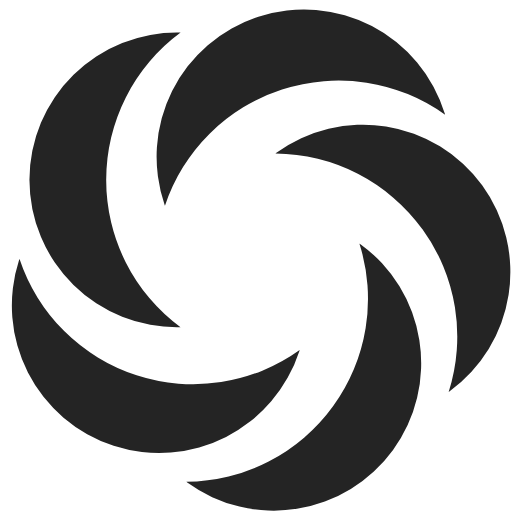
t = 0.00 s
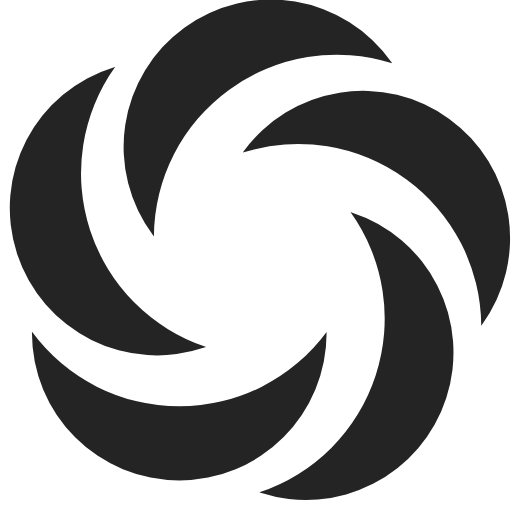
t = 0.27 s
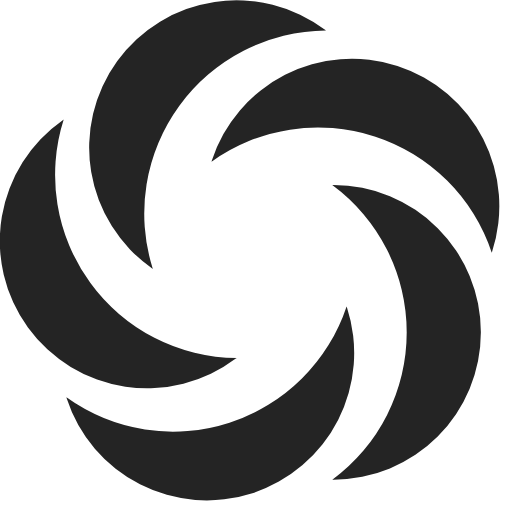
t = 0.54 s
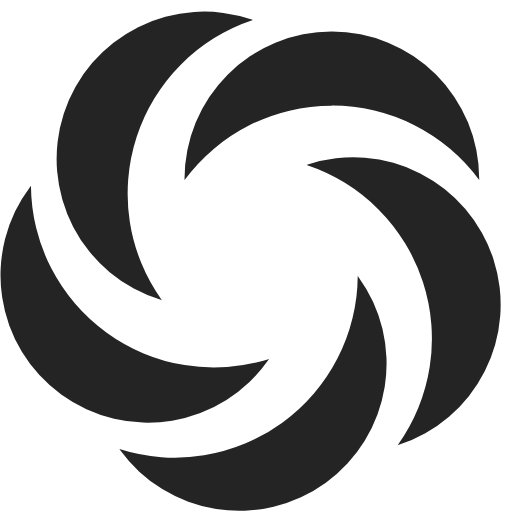
t = 0.81 s

The animated SVG that drew these frames (rendered in a browser with its animation timeline set to each time). Animation: 1 SMIL element (animateTransform=1); one cycle of 1.08 s, repeats indefinitely.

<?xml version="1.0" encoding="UTF-8" standalone="no"?><svg xmlns:svg="http://www.w3.org/2000/svg" xmlns="http://www.w3.org/2000/svg" xmlns:xlink="http://www.w3.org/1999/xlink" version="1.0" width="64px" height="64px" viewBox="0 0 128 128" xml:space="preserve"><g><path d="M26.43 44.95a45.68 45.68 0 0 0 18.6 36.82h-.3a36.83 36.83 0 1 1 0-73.65h.3a45.68 45.68 0 0 0-18.6 36.83zm44-22.55a45.68 45.68 0 0 0-29.28 29.07l-.1-.28a36.83 36.83 0 0 1 70.05-22.8l.1.3a45.68 45.68 0 0 0-40.77-6.32zm35.27 34.9A45.68 45.68 0 0 0 69 38.45c.1-.06.17-.13.25-.2a36.83 36.83 0 1 1 43.3 59.6c-.08.07-.17.12-.25.18a45.68 45.68 0 0 0-6.6-40.73zm-22.57 44.3a45.68 45.68 0 0 0 6.6-40.72c.08.05.16.1.24.17a36.83 36.83 0 0 1-43.3 59.6l-.24-.2a45.68 45.68 0 0 0 36.7-18.85zm-48.8-7.86a45.68 45.68 0 0 0 40.77-6.3l-.1.28A36.83 36.83 0 1 1 4.96 64.95l.1-.28a45.68 45.68 0 0 0 29.28 29.07z" fill="#242424" fill-opacity="1"/><animateTransform attributeName="transform" type="rotate" from="72 64 64" to="0 64 64" dur="1080ms" repeatCount="indefinite"></animateTransform></g></svg>